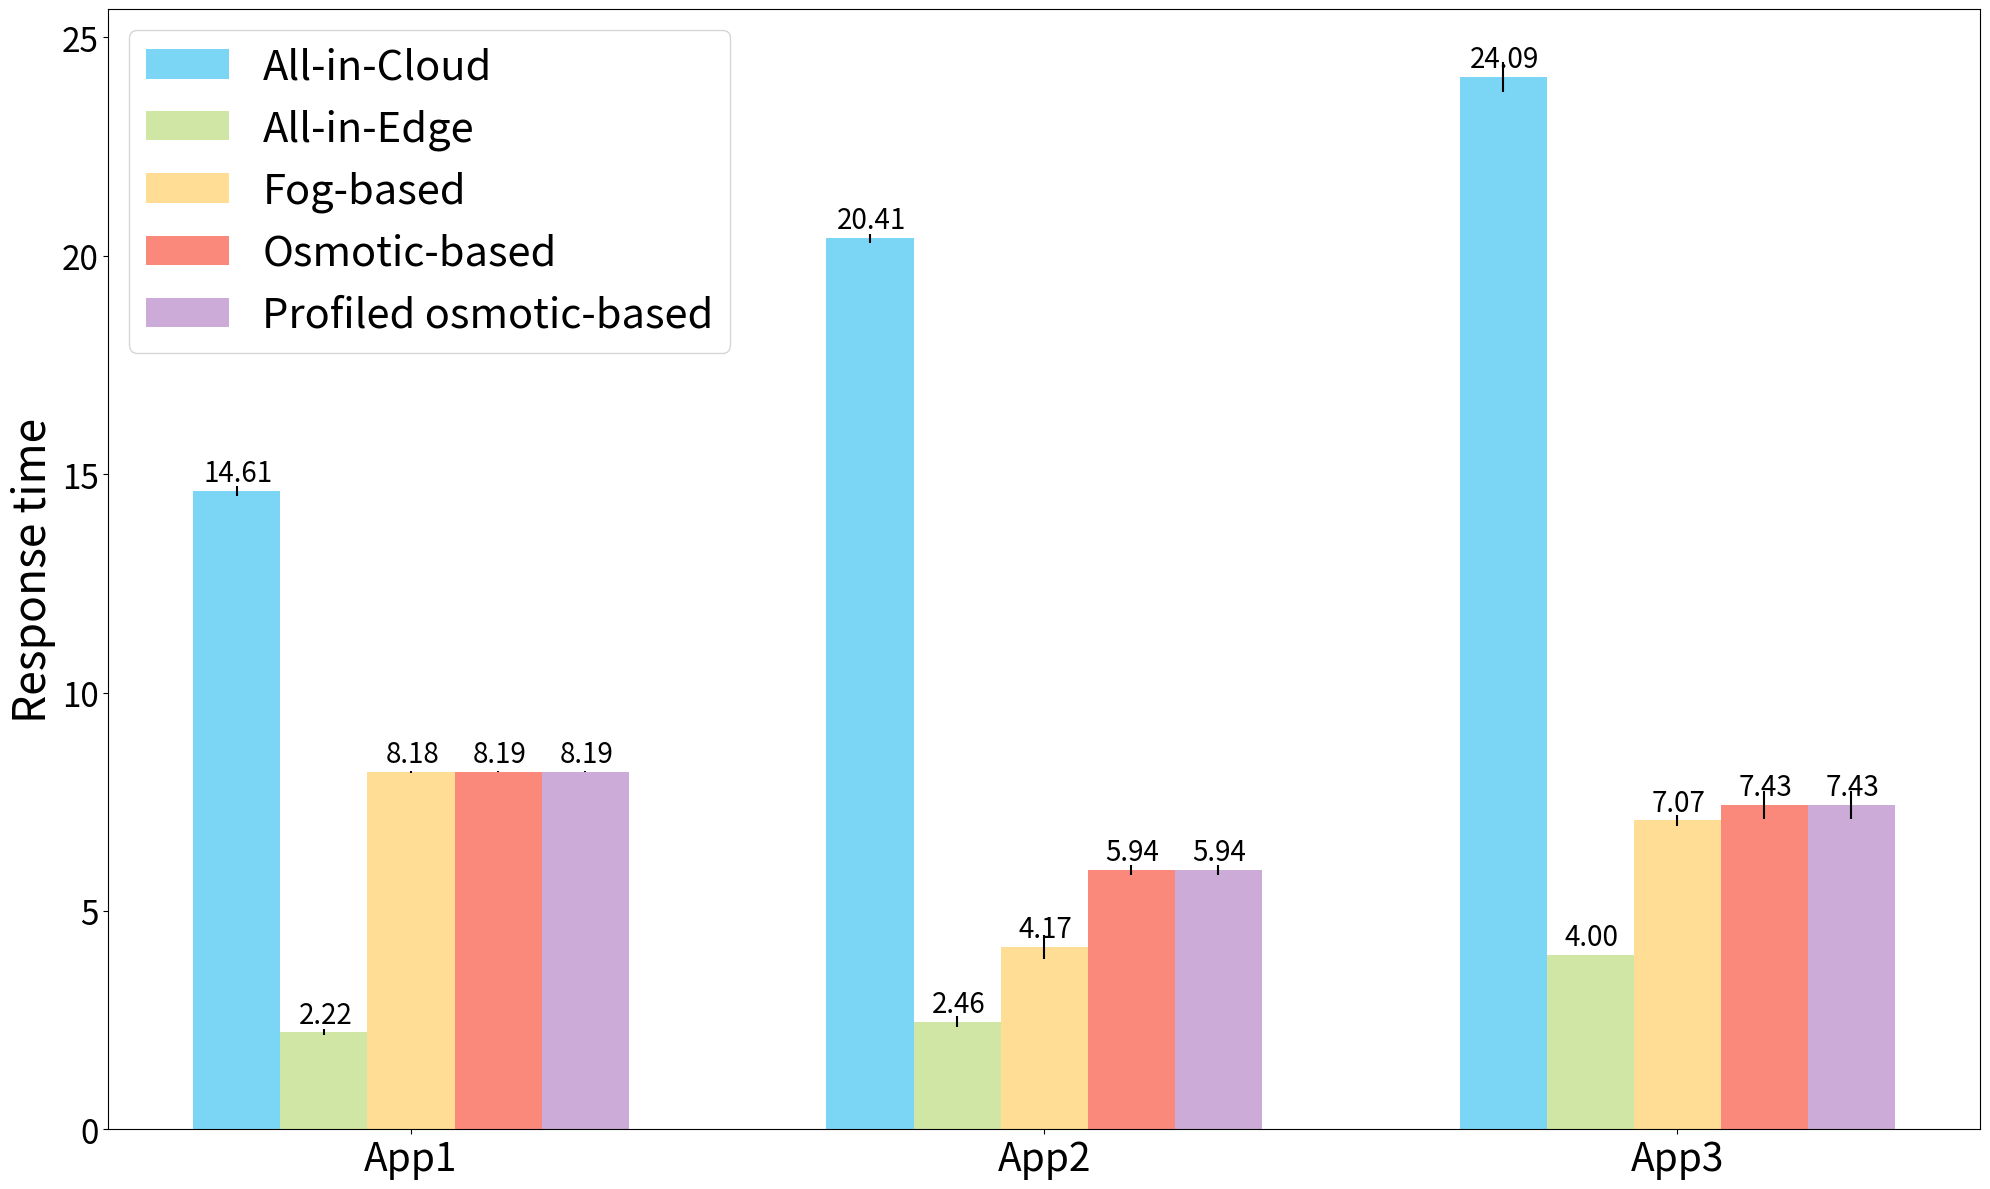
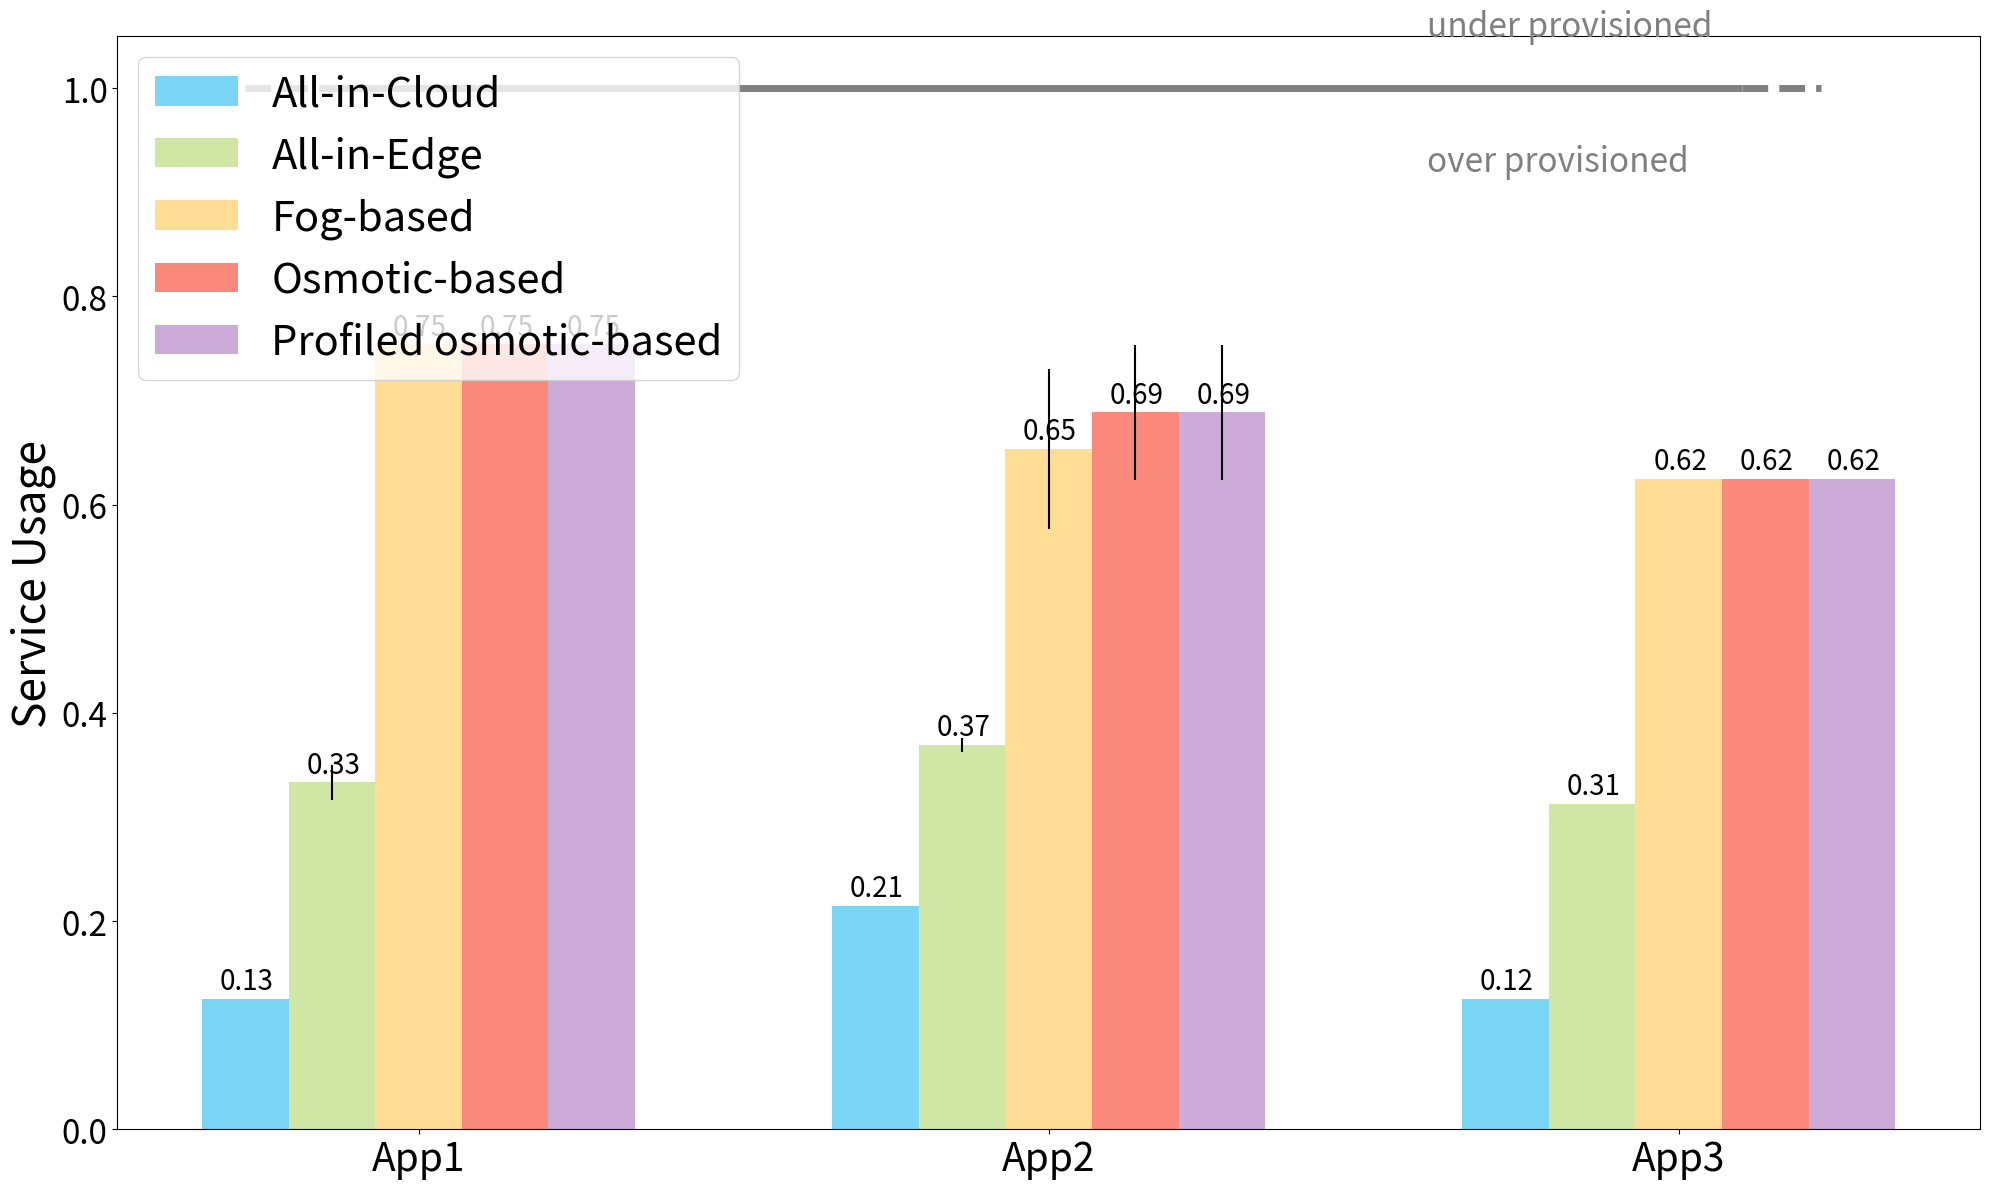

These charts were generated, in order, by the following Python code:
#!/usr/bin/env python3
# -*- coding: utf-8 -*-
"""
Created on Fri Mar 12 11:15:04 2021

@author: isaaclera
"""
import matplotlib
import matplotlib.pyplot as plt
import numpy as np


name=["All-in-Cloud","All-in-Edge","Fog-based","Osmotic-based","Profiled osmotic-based"]
color = {0:"#08F7FE",1:"Carrot",2:"green",3:"purple",4:"carmine",5:"pink",7:"red"}



color = ["#7BD5F5","#DC8665","#138086","#534666","#FFCAD4"]      
# 86E3CE

color = ["#7BD5F5","#D0E6A5","#FFDD94","#FA897B","#CCABD8"]      

#MEDIUM SNCEARIO - v2 of the rules
# typescale = "medium"
# trApp1 =[30.072263,2,27.923563,27.641829,27.116772]
# trApp2 =[30.175586,2.020003,22.607502,18.071586,16.622579]
# trApp3 =[30.546664,2,17.784587,21.262433,21.138951]
#
# errorApp1 = [0.398566,0,0.450775,0.580998,0.475383]
# errorApp2 = [0.571435,0.014552,0.356399,0.435624,0.45256]
# errorApp3 = [0.243134,0,0,0.198566,0.138243]


# # SMALL SCENARIO - 10 simulations
typescale = "small"
trApp1 =[14.613333,2.22,8.182424,8.188788,8.188788]
trApp2 =[20.407071,2.461616,4.170278,5.935404,5.935404]
trApp3 =[24.094545,4,7.074545,7.428364,7.428364]

errorApp1 = [0.10942,0.071661,0.014545,0.014545,0.014545]
errorApp2 = [0.10378,0.128331,0.273025,0.110986,0.110986]
errorApp3 = [0.335434,0,0.129385,0.317049,0.317049]

trs=[trApp1,trApp2,trApp3]
trerror =[errorApp1,errorApp2,errorApp3]


#MEDIUM SNCEARIO - v2 of the rules
# typescale = "medium"
# rrApp1 = [0.312762,0.284672,0.312791,0.74328,0.742653]
# rrApp2 = [0.231697,1.422833,0.462703,0.634548,0.639365]
# rrApp3 = [0.250233,0.028436,0.251526,0.310549,0.309942]
#
# rorApp1 = [0.000029,0,0,0.005048,0.006656]
# rorApp2 = [0,0,0.00003,0.021252,0.05647]
# rorApp3 = [0,0,0,0,0]

# #SMALL SCENARIO - 10 simulations
typescale = "small"

rrApp1 = [0.125078,0.333052,0.753721,0.753721,0.753721]
rrApp2 = [0.214341,0.369055,0.65358,0.68841,0.68841]
rrApp3 = [0.125,0.3125,0.625,0.625,0.625]

rorApp1 = [0,0.016615,0,0,0]
rorApp2 = [0,0.006441,0.076739,0.064936,0.064936]
rorApp3 = [0,0,0,0,0]


rrs=[rrApp1,rrApp2,rrApp3]
trrr = [rorApp1,rorApp2,rorApp3]

x = np.array([0,1,2])
labels = ["App1","App2","App3"]
width = 0.55
shiftA = 4
xticks = [width*2,shiftA+width*2,shiftA*2+width*2]

fig, ax = plt.subplots(figsize=(20, 12))
shiftx = 0
for ap in x:
    shiftx = shiftA *ap
    for i in range(len(trs[ap])):
        acc = shiftx+(width*i)
        label = name[i]
        if ap>=1: label = None
        ax.bar(acc, trs[ap][i], yerr=trerror[ap][i], width=width, label=label,color=color[i])

        ax.annotate('%0.2f'%trs[ap][i],
              xy=(acc, trs[ap][i]),
              xytext=(1,2),  # 3 points vertical offset
              textcoords="offset points",
              ha='center', va='bottom',
              fontsize=20)


# Add some text for labels, title and custom x-axis tick labels, etc.
ax.set_ylabel('Response time',fontsize=32)
# ax.set_title('Response time by Experiment and App',fontsize=35)
ax.set_xticks(xticks)
ax.set_xticklabels(labels)
for tick in ax.get_xticklabels():
    tick.set_fontsize(28)
for tick in ax.get_yticklabels():
    tick.set_fontsize(24)
ax.legend(ncol=1,loc=0,prop={'size': 30})
fig.tight_layout()
plt.show()
fig.savefig("bar_response_time_%s.pdf"%typescale, dpi=400)




fig, ax = plt.subplots(figsize=(20, 12))
shiftx = 0
for ap in x:
    shiftx = shiftA *ap
    for i in range(len(rrs[ap])):
        acc = shiftx+(width*i)
        label = name[i]
        if ap>=1: label = None
        ax.bar(acc, rrs[ap][i], yerr=trrr[ap][i],width = width, label=label,color=color[i])

        ax.annotate('%0.2f'%rrs[ap][i],
              xy=(acc, rrs[ap][i]),
              xytext=(1,2),  # 3 points vertical offset
              textcoords="offset points",
              ha='center', va='bottom',
              fontsize=20)

ax.hlines(y=1,xmin=0.5,xmax=9.5,color="gray",linewidth=5)
ax.hlines(y=1,xmin=0,xmax=0.5,color="gray",linewidth=5,linestyles="--")
ax.hlines(y=1,xmin=9.5,xmax=10,color="gray",linewidth=5,linestyles="--")

ax.text(7.5,1.05,"under provisioned",color="gray",fontsize=24)
ax.text(7.5,0.92,"over provisioned",color="gray",fontsize=24)

# Add some text for labels, title and custom x-axis tick labels, etc.
ax.set_ylabel('Service Usage',fontsize=32)
# ax.set_title('Response time by Experiment and App',fontsize=35)
ax.set_xticks(xticks)
ax.set_xticklabels(labels)
for tick in ax.get_xticklabels():
    tick.set_fontsize(28)
for tick in ax.get_yticklabels():
    tick.set_fontsize(24)    
ax.legend(ncol=1,loc="upper left",prop={'size': 30})
fig.tight_layout()
plt.show()
fig.savefig("bar_service_usage_%s.pdf"%typescale, dpi=400)
